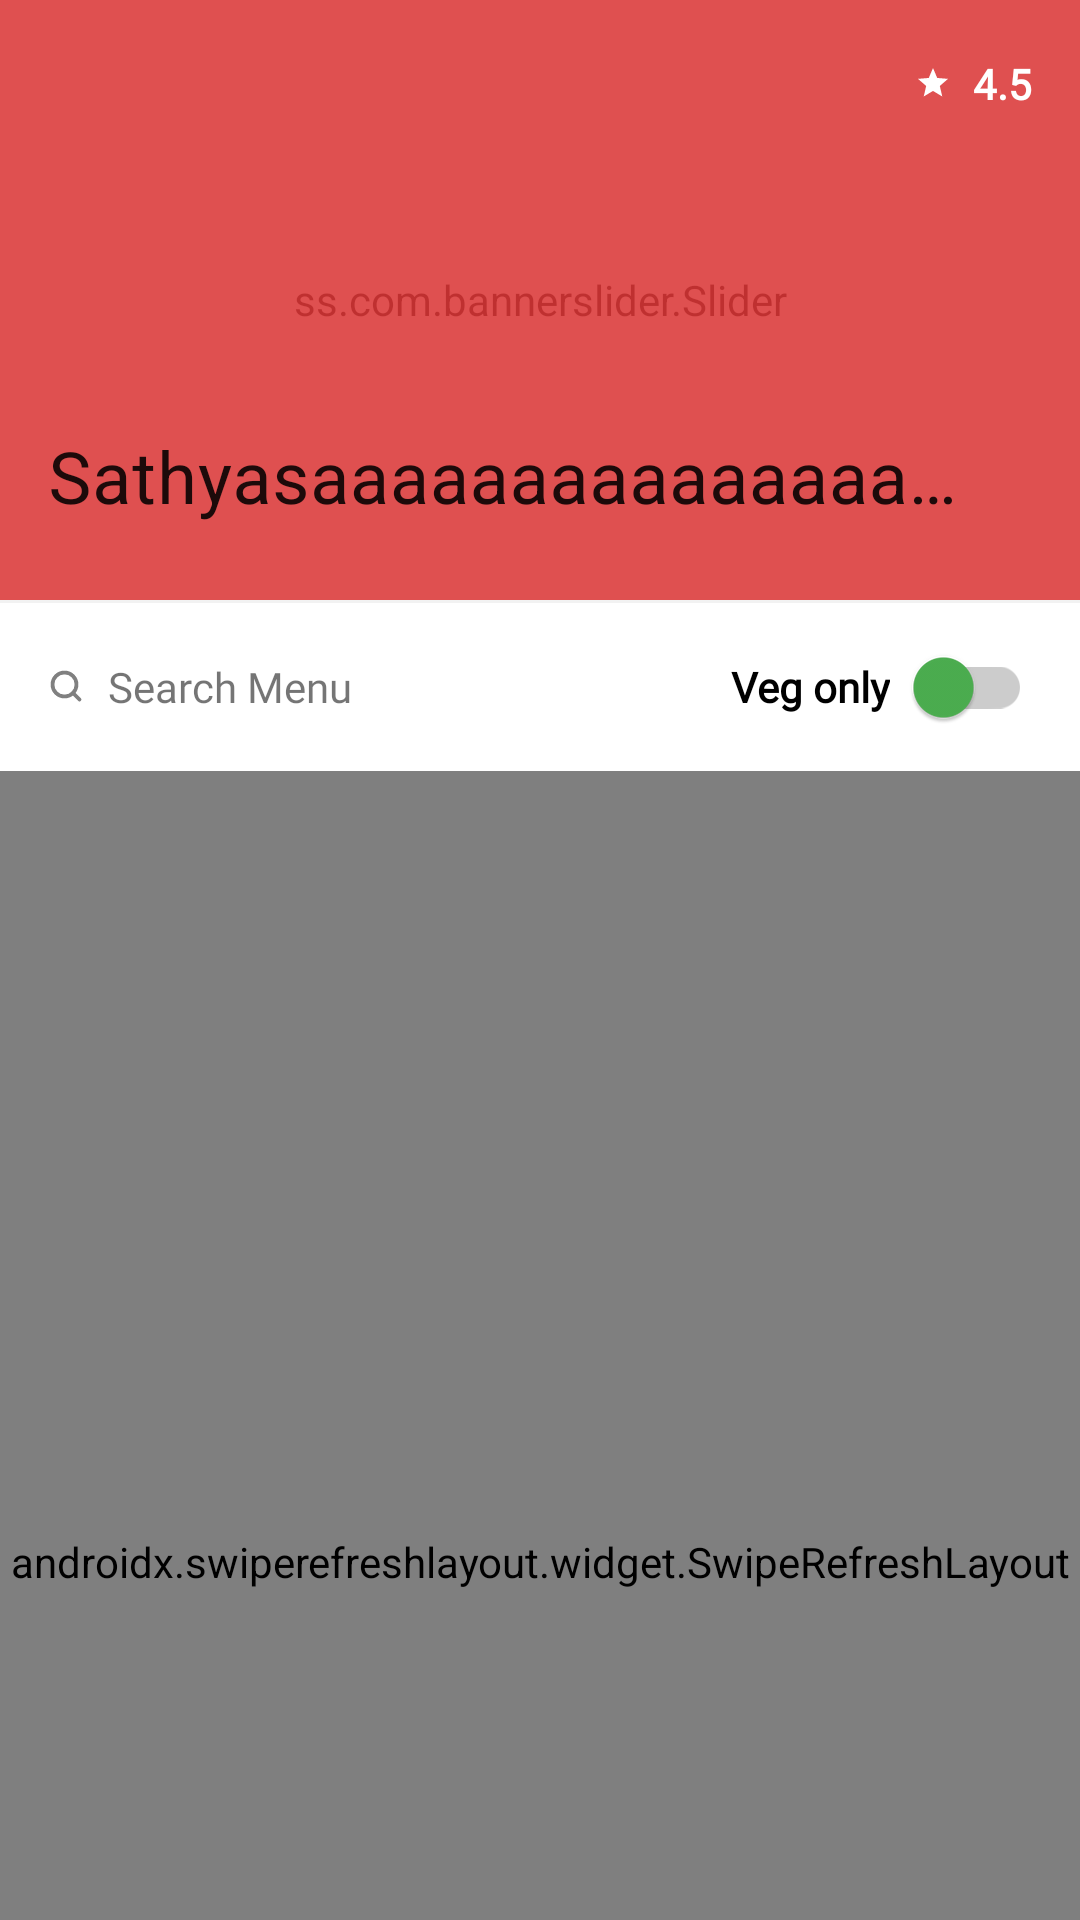

Produce the Android XML layout that renders to this screen, including the resource entries it uses.
<!-- AndroidManifest.xml: application theme AppTheme -->
<!-- res/layout/activity_restaurant.xml -->
<?xml version="1.0" encoding="utf-8"?>
<layout xmlns:android="http://schemas.android.com/apk/res/android"
    xmlns:app="http://schemas.android.com/apk/res-auto"
    xmlns:tools="http://schemas.android.com/tools">

    <data>

    </data>

    <androidx.drawerlayout.widget.DrawerLayout
        android:id="@+id/drawer_layout"
        style="MaterialDrawerTheme.Light.ActionBar.TranslucentStatus"
        android:layout_width="match_parent"
        android:layout_height="match_parent"
        tools:openDrawer="start">

        <androidx.coordinatorlayout.widget.CoordinatorLayout
            android:layout_width="match_parent"
            android:layout_height="match_parent">

            <com.google.android.material.appbar.AppBarLayout
                android:id="@+id/app_bar"
                android:layout_width="match_parent"
                android:layout_height="wrap_content"
                android:fitsSystemWindows="true">


                <com.google.android.material.appbar.CollapsingToolbarLayout
                    android:id="@+id/toolbar_layout"
                    android:layout_width="match_parent"
                    android:layout_height="match_parent"
                    android:fitsSystemWindows="true"
                    app:collapsedTitleTextAppearance="@style/AppbarTitle2"
                    app:contentScrim="@color/colorPrimary"
                    app:expandedTitleMarginStart="16dp"
                    app:expandedTitleTextAppearance="@style/AppbarTitle1"
                    app:layout_scrollFlags="scroll|exitUntilCollapsed|snap"
                    app:title="Sathyasaaaaaaaaaaaaaaaaasasd">


                    <ss.com.bannerslider.Slider
                        android:id="@+id/cover_slider"
                        android:layout_width="match_parent"
                        app:slider_interval="5000"
                        app:slider_hideIndicators="true"
                        app:slider_loopSlides="true"
                        android:layout_height="200dp" />

                    <View
                        android:layout_width="match_parent"
                        android:layout_height="200dp"
                        android:background="@color/colorAccentLight1" />

                    <ImageView
                        android:id="@+id/image_call"
                        android:layout_width="24dp"
                        android:layout_height="24dp"
                        android:layout_gravity="bottom|end"
                        android:layout_marginEnd="16dp"
                        android:layout_marginBottom="28dp"
                        android:src="@drawable/ic_call_white" />


                    <com.google.android.material.appbar.MaterialToolbar
                        android:id="@+id/toolbar"
                        android:layout_width="match_parent"
                        android:layout_height="?attr/actionBarSize"
                        app:contentInsetStartWithNavigation="0dp"
                        app:layout_collapseMode="pin">

                        <LinearLayout
                            android:layout_width="wrap_content"
                            android:layout_height="wrap_content"
                            android:layout_gravity="right|center"
                            android:layout_marginStart="16dp"
                            android:layout_marginEnd="16dp"
                            android:orientation="horizontal">

                            <TextView
                                android:id="@+id/text_shop_rating"
                                android:layout_width="wrap_content"
                                android:layout_height="wrap_content"
                                android:layout_gravity="center"
                                android:drawableStart="@drawable/ic_star_white"
                                android:drawablePadding="4dp"
                                android:fontFamily="@font/open_sans_bold"
                                android:gravity="right"
                                android:text=" 4.5"
                                android:textColor="@android:color/white"
                                android:textStyle="bold" />
                        </LinearLayout>

                    </com.google.android.material.appbar.MaterialToolbar>


                </com.google.android.material.appbar.CollapsingToolbarLayout>


                <View
                    android:layout_width="match_parent"
                    android:layout_height="1dp"
                    android:background="#f2f2f2" />

                <LinearLayout
                    android:layout_width="match_parent"
                    android:layout_height="wrap_content"
                    android:orientation="horizontal"
                    android:paddingStart="16dp"
                    android:paddingTop="8dp"
                    android:paddingEnd="16dp"
                    android:paddingBottom="8dp">

                    <TextView
                        android:id="@+id/text_search_menu"
                        android:layout_width="0dp"
                        android:layout_height="wrap_content"
                        android:layout_gravity="center"
                        android:layout_weight="1"
                        android:drawableStart="@drawable/ic_drawer_search_small"
                        android:drawablePadding="8dp"
                        android:fontFamily="@font/open_sans_semibold"
                        android:paddingTop="8dp"
                        android:paddingEnd="12dp"
                        android:paddingBottom="8dp"
                        android:text="Search Menu"
                        android:textSize="14sp" />

                    <com.google.android.material.switchmaterial.SwitchMaterial
                        android:id="@+id/switch_veg"
                        android:layout_width="wrap_content"
                        android:layout_height="40dp"
                        android:layout_gravity="center"
                        android:layout_marginStart="16dp"
                        android:fontFamily="@font/open_sans_semibold"
                        android:gravity="center"
                        android:text="@string/label_veg_only"
                        android:textStyle="bold"
                        app:switchPadding="8dp"
                        app:thumbTint="#4CAF50"
                        app:trackTint="#CCCCCC" />


                </LinearLayout>

                <TextView
                    android:id="@+id/text_pickup_only"
                    android:layout_width="match_parent"
                    android:layout_height="wrap_content"
                    android:background="@color/colorAccent"
                    android:fontFamily="@font/poppins_semibold"
                    android:paddingStart="16dp"
                    android:paddingTop="8dp"
                    android:paddingEnd="16dp"
                    android:paddingBottom="8dp"
                    android:text="Pick up only"
                    android:textColor="@android:color/white"
                    android:textSize="12sp"
                    android:visibility="gone" />


            </com.google.android.material.appbar.AppBarLayout>

            <androidx.swiperefreshlayout.widget.SwipeRefreshLayout
                android:id="@+id/swipe_refresh_layout"
                android:layout_width="match_parent"
                android:layout_height="match_parent"
                app:layout_behavior="@string/appbar_scrolling_view_behavior">

                <androidx.recyclerview.widget.RecyclerView
                    android:id="@+id/recycler_food_items"
                    android:layout_width="match_parent"
                    android:layout_height="match_parent"
                    android:clipToPadding="false"
                    android:paddingBottom="80dp"
                    tools:listitem="@layout/item_food" />
            </androidx.swiperefreshlayout.widget.SwipeRefreshLayout>

            <com.facebook.shimmer.ShimmerFrameLayout
                android:id="@+id/layout_states"
                android:layout_width="match_parent"
                android:layout_height="match_parent"
                android:visibility="gone"
                app:layout_behavior="@string/appbar_scrolling_view_behavior">

                <LinearLayout
                    android:layout_width="match_parent"
                    android:layout_height="wrap_content"
                    android:orientation="vertical">

                    <include layout="@layout/shimmering_item_shop" />

                    <include layout="@layout/shimmering_item_shop" />

                    <include layout="@layout/shimmering_item_shop" />

                    <include layout="@layout/shimmering_item_shop" />

                    <include layout="@layout/shimmering_item_shop" />

                    <include layout="@layout/shimmering_item_shop" />

                    <include layout="@layout/shimmering_item_shop" />

                    <include layout="@layout/shimmering_item_shop" />
                </LinearLayout>
            </com.facebook.shimmer.ShimmerFrameLayout>

            <com.airbnb.lottie.LottieAnimationView
                android:id="@+id/animation_view"
                android:layout_width="200dp"
                android:layout_height="200dp"
                android:layout_gravity="center"
                android:layout_marginTop="40dp"
                android:visibility="gone" />

        </androidx.coordinatorlayout.widget.CoordinatorLayout>

    </androidx.drawerlayout.widget.DrawerLayout>

</layout>
<!-- res/layout/item_food.xml (included above) -->
<?xml version="1.0" encoding="utf-8"?>
<layout xmlns:android="http://schemas.android.com/apk/res/android"
	xmlns:app="http://schemas.android.com/apk/res-auto"
	xmlns:tools="http://schemas.android.com/tools">

	<data>

	</data>

	<LinearLayout
		android:id="@+id/layout_root"
		android:layout_width="match_parent"
		android:layout_height="wrap_content"
		android:orientation="vertical">

		<View
			android:layout_width="match_parent"
			android:layout_height="1dp"
			android:layout_gravity="top"
			android:background="#f2f2f2" />

		<TextView
			android:layout_width="match_parent"
			android:layout_height="wrap_content"
			android:background="#F2F2F2"
			android:fontFamily="@font/poppins_semibold"
			android:text="CHINESE"
			android:visibility="gone"
			android:id="@+id/text_category"
			android:paddingTop="8dp"
			android:paddingStart="16dp"
			android:paddingEnd="16dp"
			android:textSize="12sp"
			android:paddingBottom="8dp"/>

		<LinearLayout
			android:layout_width="match_parent"
			android:layout_height="wrap_content"
			android:orientation="horizontal">

			<RelativeLayout
				android:layout_width="56dp"
				android:layout_height="56dp"
				android:layout_margin="16dp">

				<ImageView
					android:id="@+id/image_food"
					android:layout_width="56dp"
					android:layout_height="56dp"
					android:src="@drawable/ic_food"
					android:scaleType="centerCrop" />

				<ImageView
					android:id="@+id/image_veg"
					android:layout_width="16dp"
					android:layout_height="16dp"
					android:layout_alignParentEnd="true"
					android:layout_margin="4dp"
					android:background="@android:color/white"
					android:src="@drawable/ic_veg" />
			</RelativeLayout>

			<LinearLayout
				android:layout_width="match_parent"
				android:layout_height="match_parent"
				android:layout_marginTop="16dp"
				android:layout_marginBottom="16dp"
				android:orientation="vertical">


				<LinearLayout
					android:layout_width="match_parent"
					android:layout_height="wrap_content"
					android:orientation="horizontal">

					<TextView
						android:id="@+id/text_food_name"
						android:layout_width="0dp"
						android:layout_height="wrap_content"
						android:layout_weight="1"
						android:fontFamily="@font/poppins_semibold"
						android:textColor="@android:color/black"
						android:textSize="14sp"
						android:textStyle="bold"
						tools:text="Plain Dosa" />

					<include
						android:id="@+id/layoutQuantityControl"
						layout="@layout/inc_dec_view"
						android:layout_width="wrap_content"
						android:layout_height="wrap_content"
						android:layout_marginEnd="16dp" />
				</LinearLayout>

				<TextView
					android:id="@+id/text_food_desc"
					android:layout_width="wrap_content"
					android:layout_height="0dp"
					android:layout_weight="1"
					android:visibility="gone"
					android:fontFamily="@font/poppins_medium"
					android:textColor="@android:color/tab_indicator_text"
					android:textSize="12sp"
					tools:text="South Indian" />

				<TextView
					android:id="@+id/text_food_price"
					android:layout_width="match_parent"
					android:layout_height="0dp"
					android:fontFamily="@font/open_sans_semibold"
					android:gravity="bottom"
					android:text="₹50"
					android:layout_weight="1"
					android:textColor="@android:color/black"
					android:textSize="14dp"
					android:textStyle="bold" />

			</LinearLayout>
		</LinearLayout>
	</LinearLayout>
</layout>
<!-- res/layout/shimmering_item_shop.xml (included above) -->
<?xml version="1.0" encoding="utf-8"?>
<com.google.android.material.card.MaterialCardView android:layout_width="match_parent"
    android:layout_height="wrap_content"
    xmlns:app="http://schemas.android.com/apk/res-auto"
    android:clickable="true"
    android:focusable="true"
    app:cardCornerRadius="0dp"
    app:cardElevation="0dp"
    xmlns:android="http://schemas.android.com/apk/res/android">
    <LinearLayout
        android:layout_width="match_parent"
        android:layout_height="wrap_content"
        android:orientation="horizontal">
        <ImageView
            android:layout_width="80dp"
            android:layout_height="80dp"
            android:layout_margin="16dp"
            android:background="@color/shimmerColor"
            android:scaleType="centerCrop" />
        <LinearLayout
            android:layout_width="match_parent"
            android:layout_height="match_parent"
            android:layout_marginTop="16dp"
            android:layout_marginBottom="16dp"
            android:orientation="vertical">
            <TextView
                android:layout_width="200dp"
                android:layout_height="20dp"
                android:fontFamily="@font/poppins_semibold"
                android:textColor="@android:color/black"
                android:textSize="16sp"
                android:textStyle="bold"
                android:background="@color/shimmerColor" />
            <TextView
                android:layout_width="100dp"
                android:layout_height="20dp"
                android:fontFamily="@font/poppins_medium"
                android:textColor="@android:color/tab_indicator_text"
                android:textSize="12sp"
                android:layout_marginTop="8dp"
                android:background="@color/shimmerColor" />
            <View
                android:layout_width="match_parent"
                android:layout_height="0dp"
                android:layout_weight="1"/>
            <TextView
                android:layout_width="60dp"
                android:layout_height="wrap_content"
                android:fontFamily="@font/open_sans_semibold"
                android:gravity="center"
                android:background="@color/shimmerColor"
                android:textColor="@android:color/tab_indicator_text"
                android:textSize="11dp"
                android:textStyle="bold" />
        </LinearLayout>
    </LinearLayout>
    <View
        android:layout_width="match_parent"
        android:layout_height="1dp"
        android:layout_gravity="top"
        android:background="#f2f2f2" />
</com.google.android.material.card.MaterialCardView>
<!-- res/layout/inc_dec_view.xml (included above) -->
<?xml version="1.0" encoding="utf-8"?>
<layout xmlns:android="http://schemas.android.com/apk/res/android"
	xmlns:app="http://schemas.android.com/apk/res-auto">

	<data>

	</data>

	<com.google.android.material.card.MaterialCardView
		android:layout_width="wrap_content"
		android:layout_height="wrap_content"
		android:orientation="horizontal"
		app:cardBackgroundColor="#F8F8F8"
		app:cardCornerRadius="4dp"
		app:cardElevation="0dp">

		<LinearLayout
			android:id="@+id/root"
			android:layout_width="wrap_content"
			android:layout_height="wrap_content"
			android:animateLayoutChanges="true"
			android:background="@drawable/bg_rounded_stroke"
			android:orientation="horizontal">

			<ImageView
				android:id="@+id/image_sub"
				android:layout_width="24dp"
				android:layout_height="24dp"
				android:layout_gravity="center"
				android:clickable="true"
				android:focusable="true"
				android:foreground="?android:selectableItemBackground"
				android:padding="8dp"
				android:src="@drawable/ic_minus"
				android:visibility="gone" />

			<TextView
				android:id="@+id/text_quantity"
				android:layout_width="wrap_content"
				android:layout_height="wrap_content"
				android:layout_gravity="center"
				android:background="#40FF4141"
				android:fontFamily="@font/open_sans_semibold"
				android:paddingStart="8dp"
				android:paddingTop="4dp"
				android:paddingEnd="8dp"
				android:paddingBottom="4dp"
				android:text="Add"
				android:textColor="@android:color/black"
				android:textSize="12dp" />

			<ImageView
				android:id="@+id/image_add"
				android:layout_width="24dp"
				android:layout_height="24dp"
				android:layout_gravity="center"
				android:clickable="true"
				android:focusable="true"
				android:foreground="?android:selectableItemBackground"
				android:padding="8dp"
				android:src="@drawable/ic_add" />
		</LinearLayout>

	</com.google.android.material.card.MaterialCardView>
</layout>
<!-- resources referenced by this layout -->
<resources>
  <color name="colorAccent">#FF4141</color>
  <color name="colorAccentLight1">#BFFF4141</color>
  <color name="colorPrimary">#ffffff</color>
  <color name="shimmerColor">#BCBCBC</color>
  <!-- drawable bg_rounded_stroke (drawable) -->
  <?xml version="1.0" encoding="utf-8"?>
  <shape android:shape="rectangle" xmlns:android="http://schemas.android.com/apk/res/android">
      <corners android:radius="4dp"/>
      <stroke android:color="#CCCCCC"
          android:width="0.5dp"/>
  </shape>
  <!-- drawable ic_star_white (drawable) -->
  <vector xmlns:android="http://schemas.android.com/apk/res/android"
  	android:width="12dp"
  	android:height="12dp"
  	android:viewportWidth="24.0"
  	android:viewportHeight="24.0">
  	<path
  		android:fillColor="#ffffff"
  		android:pathData="M12,17.27L18.18,21l-1.64,-7.03L22,9.24l-7.19,-0.61L12,2 9.19,8.63 2,9.24l5.46,4.73L5.82,21z" />
  </vector>
  <string name="label_veg_only">Veg only</string>
  <style name="AppbarTitle1" parent="TextAppearance.MaterialComponents.Headline6">
  		<item name="fontFamily">@font/poppins_semibold</item>
  		<item name="android:textStyle">bold</item>
  		<item name="android:color">#ffffff</item>
  		<item name="android:textSize">24sp</item>
  	</style>
  <style name="AppbarTitle2" parent="TextAppearance.MaterialComponents.Headline6">
  		<item name="fontFamily">@font/poppins_semibold</item>
  		<item name="android:textStyle">bold</item>
  		<item name="android:color">#000000</item>
  		<item name="android:textSize">20sp</item>
  	</style>
  <color name="colorPrimaryDark">#000000</color>
  <style name="snackbar_style" parent="@style/Widget.MaterialComponents.Snackbar">
  		<item name="android:layout_margin">16dp</item>
  	</style>
  <style name="snackbar_button" parent="@style/Widget.MaterialComponents.Button.UnelevatedButton">
  		<item name="android:fontFamily">@font/open_sans_bold</item>
  		<item name="android:textStyle">bold</item>
  		<item name="android:textColor">@android:color/white</item>
  		<item name="backgroundTint">@color/green</item>
  		<item name="android:drawableEnd">@drawable/ic_cart</item>
  	</style>
  <style name="snackbar_text" parent="@style/Widget.MaterialComponents.Snackbar.TextView">
  		<item name="android:fontFamily">@font/open_sans_bold</item>
  		<item name="android:textStyle">bold</item>
  	</style>
  <style name="AlertDialogTheme" parent="ThemeOverlay.MaterialComponents.MaterialAlertDialog">
  		<item name="buttonBarPositiveButtonStyle">@style/PositiveButton</item>
  		<item name="buttonBarNegativeButtonStyle">@style/NegativeButton</item>
  		<item name="materialAlertDialogBodyTextStyle">@style/AlertDialogBodyText</item>
  		<item name="materialAlertDialogTitleTextStyle">@style/AlertDialogTitleText</item>
  	</style>
  <color name="green">#00C853</color>
  <style name="PositiveButton" parent="@style/Widget.MaterialComponents.Button.UnelevatedButton">
  		<item name="android:fontFamily">@font/poppins_bold</item>
  		<item name="android:textStyle">bold</item>
  		<item name="android:textColor">@color/colorAccent</item>
  	</style>
  <style name="NegativeButton" parent="@style/Widget.MaterialComponents.Button.UnelevatedButton">
  		<item name="android:fontFamily">@font/poppins_semibold</item>
  		<item name="android:textStyle">bold</item>
  		<item name="android:textColor">@android:color/tab_indicator_text</item>
  	</style>
  <style name="AlertDialogBodyText" parent="TextAppearance.MaterialComponents.Body1">
  		<item name="android:fontFamily">@font/poppins</item>
  		<item name="android:textSize">14sp</item>
  	</style>
  <style name="AlertDialogTitleText" parent="MaterialAlertDialog.MaterialComponents.Title.Text">
  		<item name="android:fontFamily">@font/poppins_bold</item>
  		<item name="android:textStyle">bold</item>
  		<item name="android:textColor">@android:color/black</item>
  		<item name="android:textSize">16sp</item>
  	</style>
</resources>
